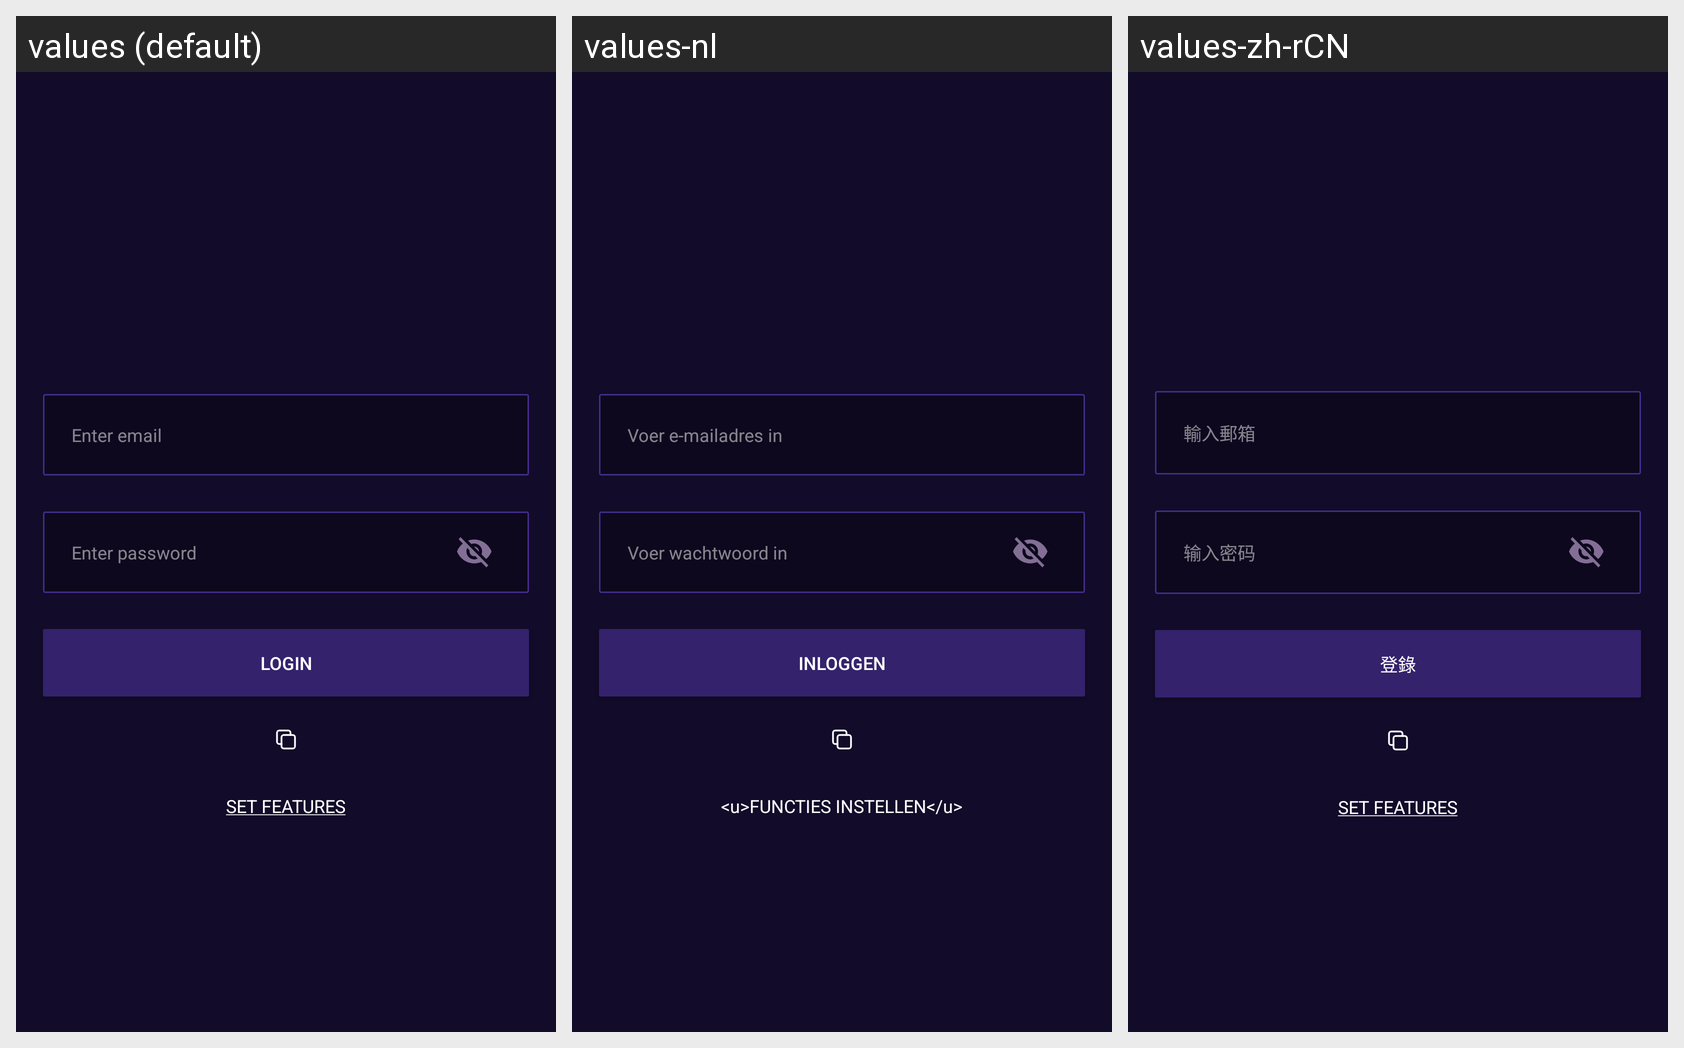

The Android screen above is rendered under several locales of the same app. Produce the string resources it draws, with the default and per-locale values.
Android screen res/layout/fragment_login.xml rendered under 3 locales, left to right: values (default), values-nl, values-zh-rCN. Device: Nexus 5 (rendered at 1080×1920; each locale shown at half size, 540×960, under a caption strip naming it); theme AppTheme.
Other locales in the repository, not shown: values-ar-rSA, values-fr, values-zh.
Strings drawn on this screen, with the default value and each locale's value (text and hints the layout hard-codes, and strings that could not be matched under every locale, appear in the picture but are not listed):

hint_enter_email
  values: Enter email
  values-nl: Voer e-mailadres in
  values-zh-rCN: 輸入郵箱  [from values-zh]

enter_password
  values: Enter password
  values-nl: Voer wachtwoord in
  values-zh-rCN: 输入密码  [from values-zh]

btn_text_login
  values: Login
  values-nl: Inloggen
  values-zh-rCN: 登錄  [from values-zh]

set_features
  values: SET FEATURES
  values-nl: <u>FUNCTIES INSTELLEN</u>
  values-zh-rCN: SET FEATURES  [not translated; the default value is used]
